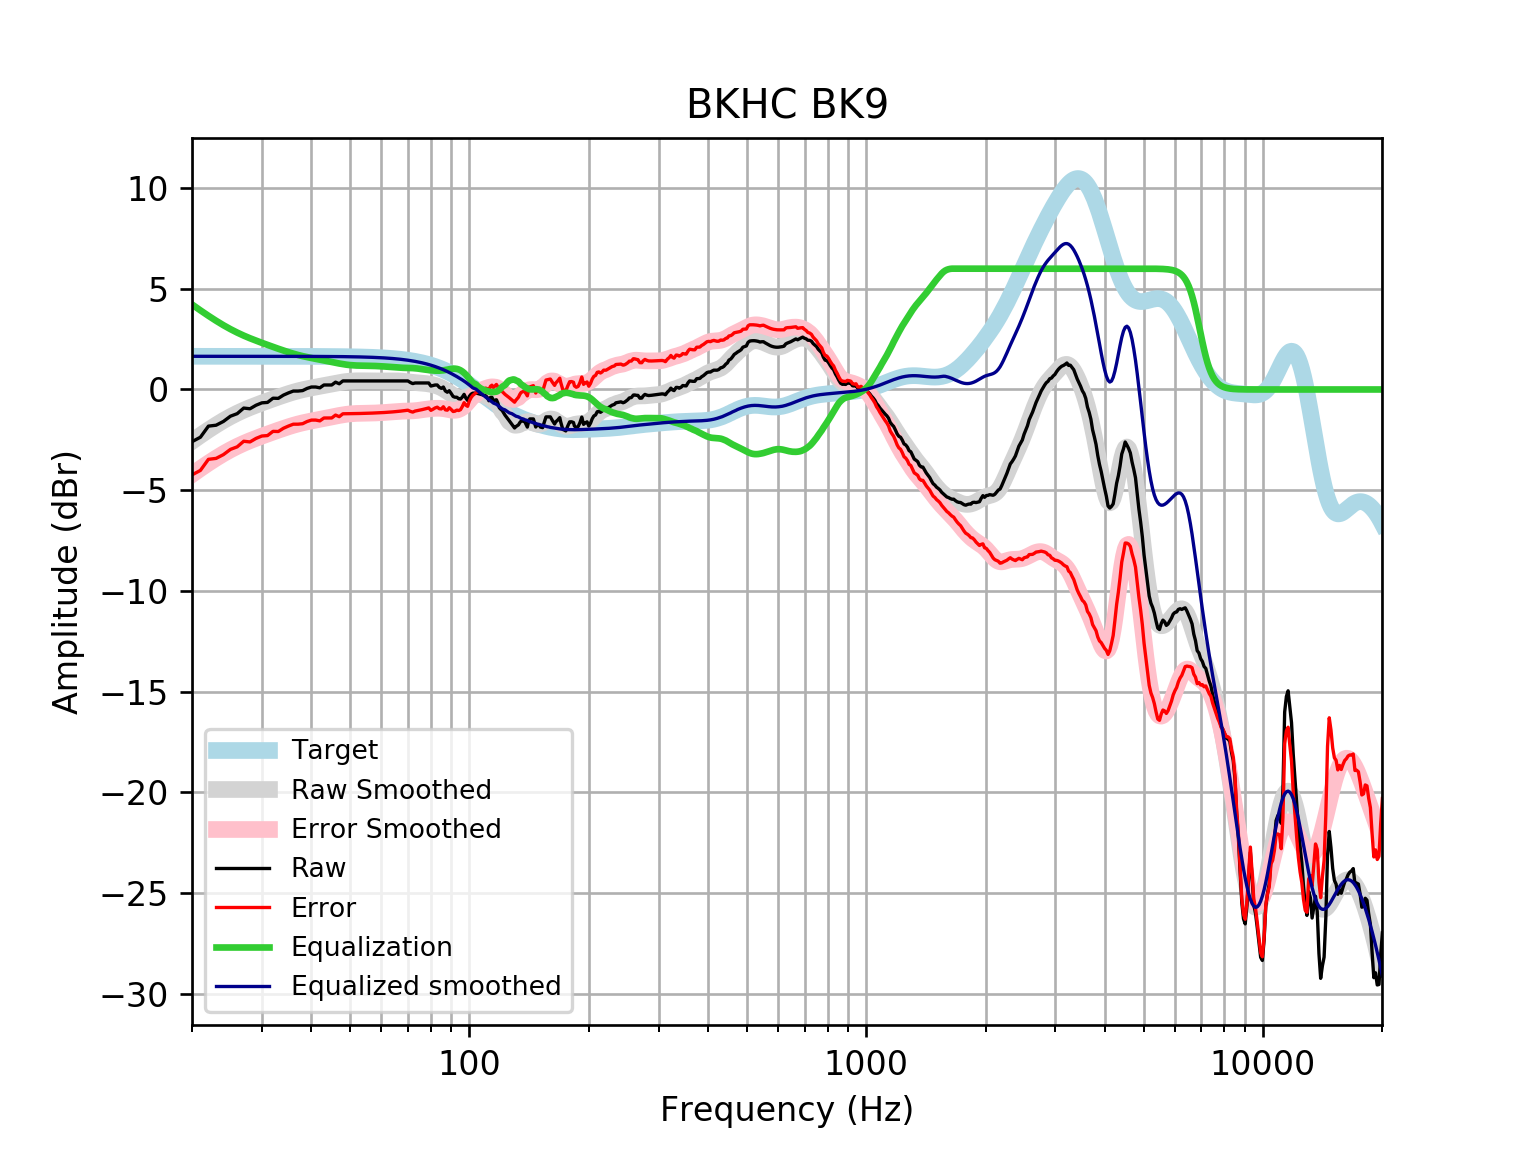

The data file committed next to this chart (first rows):
frequency, raw, error, smoothed, error_smoothed, equalization, equalized_raw, equalized_smoothed, target
20, -2.593, -4.241, -2.575, -4.223, 4.223, 1.63, 1.648, 1.648
21, -2.371, -4.018, -2.281, -3.929, 3.929, 1.558, 1.648, 1.648
22, -1.821, -3.468, -2.011, -3.659, 3.659, 1.838, 1.648, 1.648
23, -1.775, -3.422, -1.765, -3.413, 3.413, 1.638, 1.648, 1.648
24, -1.587, -3.235, -1.544, -3.192, 3.192, 1.604, 1.648, 1.648
25, -1.326, -2.974, -1.349, -2.996, 2.996, 1.67, 1.648, 1.648
26, -1.201, -2.848, -1.178, -2.825, 2.825, 1.625, 1.648, 1.648
27, -0.9233, -2.571, -1.028, -2.676, 2.676, 1.752, 1.648, 1.648
28, -0.9572, -2.605, -0.8961, -2.544, 2.544, 1.586, 1.647, 1.647
29, -0.7825, -2.43, -0.7776, -2.425, 2.425, 1.642, 1.647, 1.647
30, -0.6638, -2.311, -0.6687, -2.316, 2.316, 1.652, 1.647, 1.647
31, -0.6417, -2.289, -0.5663, -2.213, 2.213, 1.572, 1.647, 1.647
32, -0.4333, -2.08, -0.469, -2.116, 2.116, 1.682, 1.647, 1.647
33, -0.4406, -2.087, -0.3761, -2.023, 2.023, 1.582, 1.647, 1.647
34, -0.2797, -1.926, -0.2884, -1.935, 1.935, 1.655, 1.646, 1.646
35, -0.1705, -1.816, -0.2072, -1.853, 1.853, 1.683, 1.646, 1.646
36, -0.0785, -1.724, -0.1337, -1.779, 1.779, 1.701, 1.645, 1.645
37, -0.0785, -1.723, -0.06872, -1.714, 1.714, 1.635, 1.645, 1.645
38, -0.05546, -1.7, -0.01219, -1.657, 1.657, 1.601, 1.644, 1.644
39, 0.05256, -1.591, 0.03687, -1.607, 1.607, 1.659, 1.644, 1.644
40, 0.1226, -1.52, 0.08017, -1.563, 1.563, 1.685, 1.643, 1.643
41, 0.1226, -1.519, 0.1198, -1.522, 1.522, 1.645, 1.642, 1.642
42, 0.08242, -1.559, 0.1578, -1.483, 1.483, 1.566, 1.641, 1.641
43, 0.2232, -1.417, 0.1957, -1.444, 1.444, 1.667, 1.64, 1.64
44, 0.2232, -1.415, 0.2339, -1.405, 1.405, 1.628, 1.639, 1.639
45, 0.2232, -1.414, 0.2721, -1.365, 1.365, 1.588, 1.637, 1.637
46, 0.364, -1.271, 0.3092, -1.326, 1.326, 1.69, 1.635, 1.635
47, 0.2836, -1.35, 0.3435, -1.29, 1.29, 1.574, 1.634, 1.633
48, 0.4244, -1.207, 0.3732, -1.258, 1.258, 1.683, 1.631, 1.631
49, 0.4244, -1.205, 0.397, -1.232, 1.232, 1.656, 1.629, 1.629
50, 0.4244, -1.202, 0.4143, -1.212, 1.212, 1.636, 1.626, 1.626
51, 0.4244, -1.199, 0.4253, -1.198, 1.198, 1.622, 1.623, 1.623
52, 0.4244, -1.195, 0.4309, -1.189, 1.189, 1.613, 1.62, 1.62
53, 0.4244, -1.192, 0.4324, -1.184, 1.184, 1.608, 1.616, 1.616
54, 0.4244, -1.187, 0.4314, -1.181, 1.181, 1.605, 1.612, 1.612
55, 0.4244, -1.183, 0.4292, -1.178, 1.178, 1.602, 1.607, 1.607
56, 0.4244, -1.178, 0.4268, -1.175, 1.175, 1.6, 1.602, 1.602
57, 0.4244, -1.172, 0.4249, -1.172, 1.172, 1.596, 1.596, 1.596
58, 0.4244, -1.166, 0.4238, -1.167, 1.167, 1.591, 1.59, 1.59
59, 0.4244, -1.159, 0.4235, -1.16, 1.16, 1.584, 1.583, 1.583
60, 0.4244, -1.152, 0.424, -1.152, 1.152, 1.576, 1.576, 1.576
61, 0.4244, -1.143, 0.4252, -1.143, 1.143, 1.567, 1.568, 1.568
62, 0.4244, -1.134, 0.4268, -1.132, 1.132, 1.556, 1.559, 1.559
63, 0.4244, -1.125, 0.4285, -1.121, 1.121, 1.545, 1.549, 1.549
64, 0.4244, -1.114, 0.4295, -1.109, 1.109, 1.533, 1.538, 1.538
65, 0.4244, -1.103, 0.429, -1.098, 1.098, 1.522, 1.527, 1.527
66, 0.4244, -1.09, 0.426, -1.088, 1.088, 1.513, 1.514, 1.514
67, 0.4244, -1.077, 0.4198, -1.081, 1.081, 1.506, 1.501, 1.501
68, 0.4244, -1.062, 0.4101, -1.076, 1.076, 1.501, 1.486, 1.486
69, 0.4244, -1.046, 0.3975, -1.073, 1.073, 1.497, 1.471, 1.471
70, 0.4244, -1.029, 0.3831, -1.071, 1.071, 1.495, 1.454, 1.454
71, 0.3477, -1.088, 0.3682, -1.067, 1.067, 1.415, 1.436, 1.436
72, 0.2926, -1.123, 0.3543, -1.062, 1.062, 1.354, 1.416, 1.416
73, 0.3238, -1.071, 0.3421, -1.053, 1.053, 1.377, 1.395, 1.395
74, 0.3238, -1.049, 0.332, -1.041, 1.041, 1.365, 1.373, 1.373
75, 0.3238, -1.025, 0.3231, -1.026, 1.026, 1.35, 1.349, 1.349
76, 0.3238, -1, 0.3144, -1.01, 1.01, 1.333, 1.324, 1.324
77, 0.3238, -0.9734, 0.3045, -0.9927, 0.9927, 1.317, 1.297, 1.297
78, 0.3238, -0.9451, 0.292, -0.9768, 0.9768, 1.301, 1.269, 1.269
79, 0.3237, -0.9151, 0.2761, -0.9627, 0.9627, 1.286, 1.239, 1.239
... 553 more rows
